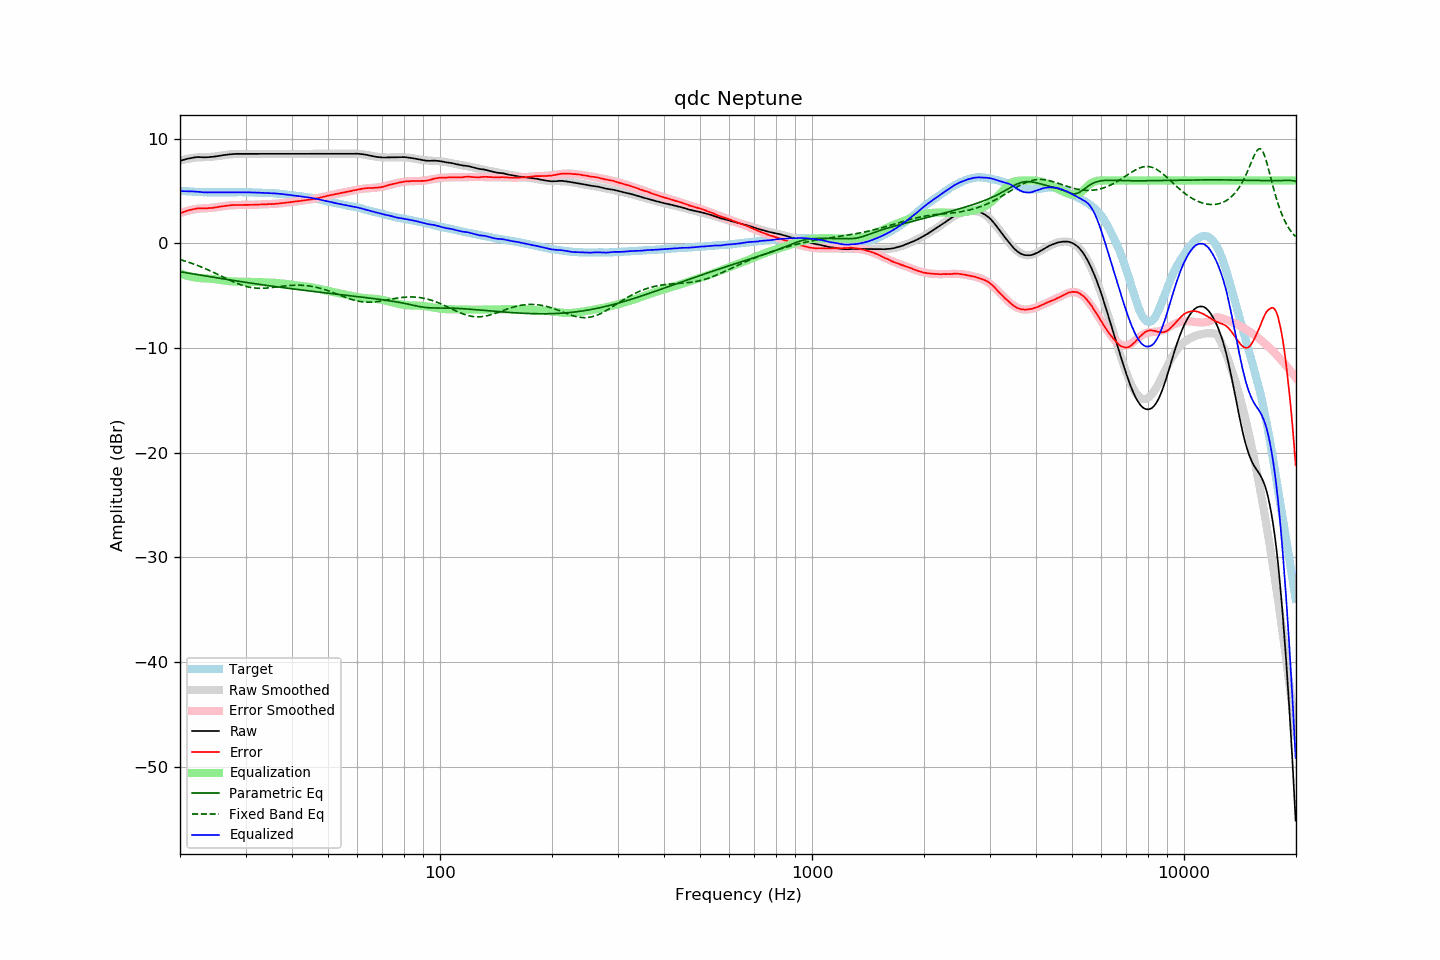

Values plotted in this chart, from the file beside it:
frequency, raw, error, smoothed, error_smoothed, equalization, parametric_eq, fixed_band_eq, equalized_raw, equalized_smoothed, target
20.00, 7.88, 2.86, 7.91, 2.89, -2.89, -2.71, -1.55, 4.99, 5.02, 5.02
20.20, 7.93, 2.92, 7.95, 2.94, -2.94, -2.74, -1.60, 4.99, 5.00, 5.00
20.40, 7.98, 2.98, 7.98, 2.99, -2.99, -2.76, -1.64, 4.99, 4.99, 4.99
20.61, 8.02, 3.03, 8.02, 3.04, -3.04, -2.79, -1.69, 4.98, 4.98, 4.98
20.81, 8.06, 3.09, 8.05, 3.08, -3.08, -2.82, -1.74, 4.98, 4.97, 4.96
21.02, 8.10, 3.14, 8.08, 3.12, -3.12, -2.84, -1.79, 4.97, 4.96, 4.95
21.23, 8.13, 3.18, 8.11, 3.16, -3.16, -2.87, -1.84, 4.97, 4.95, 4.94
21.44, 8.16, 3.20, 8.14, 3.20, -3.20, -2.89, -1.89, 4.96, 4.94, 4.95
21.66, 8.19, 3.25, 8.16, 3.23, -3.23, -2.92, -1.95, 4.96, 4.93, 4.93
21.87, 8.21, 3.28, 8.18, 3.26, -3.26, -2.95, -2.00, 4.95, 4.92, 4.93
22.09, 8.23, 3.32, 8.20, 3.28, -3.28, -2.97, -2.06, 4.94, 4.92, 4.91
22.31, 8.25, 3.34, 8.21, 3.31, -3.31, -3.00, -2.12, 4.94, 4.91, 4.91
22.54, 8.24, 3.34, 8.22, 3.32, -3.32, -3.02, -2.18, 4.92, 4.90, 4.90
22.76, 8.23, 3.33, 8.23, 3.33, -3.33, -3.05, -2.24, 4.90, 4.90, 4.90
22.99, 8.22, 3.33, 8.23, 3.34, -3.34, -3.07, -2.31, 4.88, 4.89, 4.89
23.22, 8.22, 3.34, 8.23, 3.34, -3.34, -3.10, -2.37, 4.87, 4.89, 4.88
23.45, 8.22, 3.33, 8.24, 3.35, -3.35, -3.12, -2.44, 4.86, 4.88, 4.89
23.69, 8.23, 3.35, 8.24, 3.36, -3.36, -3.15, -2.50, 4.86, 4.88, 4.88
23.92, 8.24, 3.37, 8.25, 3.37, -3.37, -3.17, -2.57, 4.86, 4.87, 4.87
24.16, 8.25, 3.37, 8.26, 3.38, -3.38, -3.20, -2.64, 4.86, 4.87, 4.88
24.40, 8.26, 3.38, 8.27, 3.40, -3.40, -3.23, -2.71, 4.86, 4.87, 4.88
24.65, 8.28, 3.40, 8.28, 3.41, -3.41, -3.25, -2.79, 4.86, 4.87, 4.87
24.89, 8.30, 3.42, 8.30, 3.44, -3.44, -3.28, -2.86, 4.86, 4.87, 4.87
25.14, 8.33, 3.46, 8.33, 3.46, -3.46, -3.30, -2.93, 4.87, 4.87, 4.86
25.39, 8.35, 3.48, 8.35, 3.48, -3.48, -3.32, -3.01, 4.86, 4.87, 4.86
25.65, 8.38, 3.51, 8.37, 3.51, -3.51, -3.35, -3.08, 4.87, 4.87, 4.86
25.91, 8.40, 3.53, 8.40, 3.53, -3.53, -3.37, -3.16, 4.86, 4.87, 4.86
26.16, 8.43, 3.56, 8.42, 3.55, -3.55, -3.40, -3.23, 4.87, 4.86, 4.87
26.43, 8.45, 3.58, 8.44, 3.58, -3.58, -3.42, -3.31, 4.87, 4.87, 4.87
26.69, 8.47, 3.60, 8.46, 3.59, -3.59, -3.45, -3.38, 4.87, 4.87, 4.87
26.96, 8.49, 3.62, 8.48, 3.61, -3.61, -3.47, -3.46, 4.87, 4.87, 4.87
27.23, 8.51, 3.64, 8.50, 3.63, -3.63, -3.50, -3.53, 4.88, 4.87, 4.87
27.50, 8.52, 3.65, 8.51, 3.64, -3.64, -3.52, -3.60, 4.88, 4.87, 4.86
27.77, 8.53, 3.65, 8.52, 3.65, -3.65, -3.54, -3.67, 4.88, 4.87, 4.87
28.05, 8.54, 3.66, 8.53, 3.65, -3.65, -3.57, -3.73, 4.88, 4.88, 4.87
28.33, 8.55, 3.66, 8.54, 3.66, -3.66, -3.59, -3.80, 4.89, 4.88, 4.88
28.62, 8.55, 3.67, 8.54, 3.66, -3.66, -3.62, -3.86, 4.88, 4.88, 4.88
28.90, 8.55, 3.66, 8.55, 3.67, -3.67, -3.64, -3.92, 4.88, 4.88, 4.89
29.19, 8.55, 3.66, 8.55, 3.67, -3.67, -3.66, -3.97, 4.88, 4.88, 4.89
29.48, 8.55, 3.66, 8.55, 3.67, -3.67, -3.69, -4.02, 4.88, 4.88, 4.89
29.78, 8.55, 3.66, 8.55, 3.67, -3.67, -3.71, -4.07, 4.88, 4.88, 4.88
30.08, 8.55, 3.66, 8.55, 3.67, -3.67, -3.73, -4.12, 4.87, 4.88, 4.88
30.38, 8.55, 3.68, 8.55, 3.67, -3.67, -3.76, -4.15, 4.87, 4.88, 4.87
30.68, 8.55, 3.68, 8.55, 3.68, -3.68, -3.78, -4.19, 4.87, 4.87, 4.87
30.99, 8.55, 3.68, 8.55, 3.68, -3.68, -3.80, -4.22, 4.87, 4.87, 4.87
31.30, 8.55, 3.68, 8.55, 3.68, -3.68, -3.82, -4.24, 4.86, 4.86, 4.87
31.61, 8.55, 3.68, 8.55, 3.69, -3.69, -3.85, -4.26, 4.86, 4.86, 4.86
31.93, 8.55, 3.70, 8.55, 3.69, -3.69, -3.87, -4.28, 4.85, 4.85, 4.84
32.24, 8.55, 3.70, 8.55, 3.70, -3.70, -3.89, -4.29, 4.85, 4.85, 4.85
32.57, 8.55, 3.71, 8.55, 3.71, -3.71, -3.91, -4.30, 4.84, 4.84, 4.84
32.89, 8.55, 3.71, 8.55, 3.71, -3.71, -3.94, -4.30, 4.84, 4.84, 4.83
33.22, 8.55, 3.71, 8.55, 3.71, -3.71, -3.96, -4.30, 4.83, 4.83, 4.83
33.55, 8.55, 3.72, 8.55, 3.72, -3.72, -3.98, -4.29, 4.83, 4.83, 4.83
33.89, 8.55, 3.73, 8.55, 3.73, -3.73, -4.00, -4.29, 4.82, 4.82, 4.82
34.23, 8.55, 3.74, 8.55, 3.73, -3.73, -4.02, -4.28, 4.81, 4.81, 4.80
34.57, 8.55, 3.74, 8.55, 3.74, -3.74, -4.04, -4.26, 4.81, 4.81, 4.80
34.92, 8.55, 3.76, 8.55, 3.75, -3.75, -4.07, -4.25, 4.80, 4.80, 4.79
35.27, 8.55, 3.74, 8.55, 3.76, -3.76, -4.09, -4.23, 4.79, 4.79, 4.81
35.62, 8.55, 3.76, 8.55, 3.77, -3.77, -4.11, -4.21, 4.78, 4.78, 4.78
35.97, 8.55, 3.77, 8.55, 3.78, -3.78, -4.13, -4.19, 4.77, 4.77, 4.78
... 635 more rows
